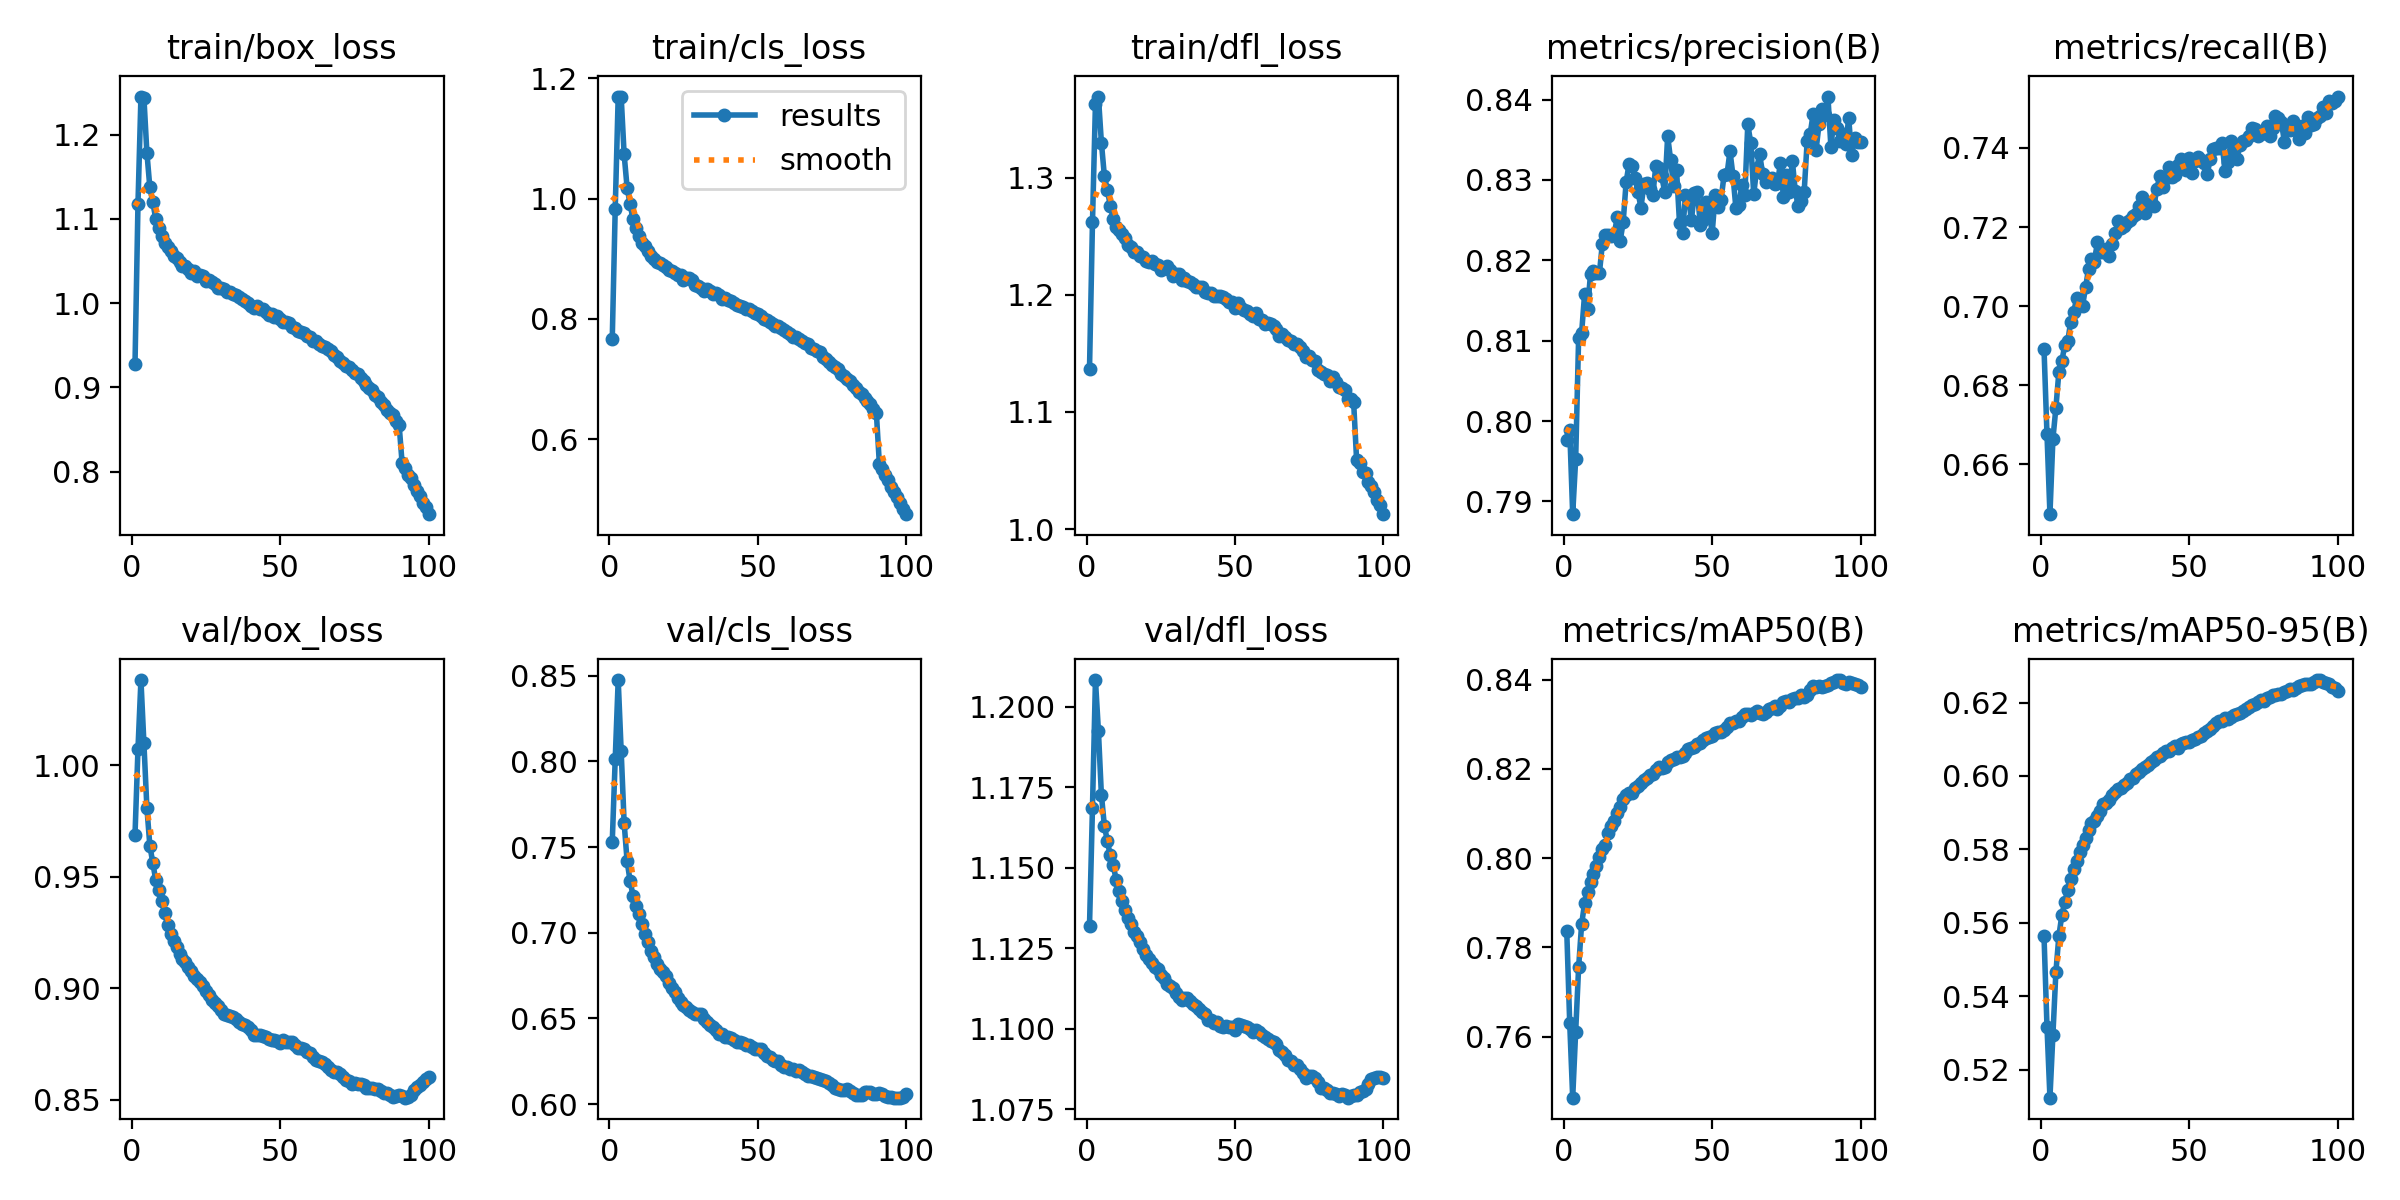

Source data for this figure (header and first rows):
epoch, time, train/box_loss, train/cls_loss, train/dfl_loss, metrics/precision(B), metrics/recall(B), metrics/mAP50(B), metrics/mAP50-95(B), val/box_loss, val/cls_loss, val/dfl_loss, lr/pg0, lr/pg1, lr/pg2
1, 1141, 0.9277, 0.7667, 1.137, 0.7977, 0.6892, 0.7836, 0.5564, 0.9688, 0.7532, 1.132, 0.003333, 0.003333, 0.003333
2, 2264, 1.118, 0.9833, 1.262, 0.7989, 0.6677, 0.763, 0.5318, 1.007, 0.8015, 1.169, 0.0066, 0.0066, 0.0066
3, 3375, 1.245, 1.169, 1.363, 0.7884, 0.6474, 0.7463, 0.5124, 1.038, 0.8474, 1.208, 0.009802, 0.009802, 0.009802
4, 4482, 1.244, 1.17, 1.369, 0.7952, 0.6665, 0.7611, 0.5295, 1.01, 0.806, 1.193, 0.009703, 0.009703, 0.009703
5, 5590, 1.179, 1.073, 1.33, 0.8104, 0.6743, 0.7756, 0.5465, 0.981, 0.7641, 1.173, 0.009604, 0.009604, 0.009604
6, 6699, 1.137, 1.018, 1.302, 0.8109, 0.6833, 0.7851, 0.5564, 0.9639, 0.7419, 1.163, 0.009505, 0.009505, 0.009505
7, 7808, 1.119, 0.9912, 1.29, 0.8157, 0.6861, 0.7899, 0.5621, 0.9562, 0.7302, 1.158, 0.009406, 0.009406, 0.009406
8, 8916, 1.1, 0.9652, 1.276, 0.8139, 0.6901, 0.7923, 0.5658, 0.9484, 0.7216, 1.154, 0.009307, 0.009307, 0.009307
9, 10023, 1.089, 0.9515, 1.265, 0.8183, 0.6911, 0.7946, 0.5689, 0.9442, 0.7154, 1.151, 0.009208, 0.009208, 0.009208
10, 11132, 1.079, 0.9373, 1.258, 0.8186, 0.6961, 0.7964, 0.572, 0.9392, 0.7108, 1.146, 0.009109, 0.009109, 0.009109
11, 12240, 1.071, 0.9255, 1.256, 0.8185, 0.6986, 0.7983, 0.5746, 0.9337, 0.705, 1.143, 0.00901, 0.00901, 0.00901
12, 13347, 1.067, 0.921, 1.252, 0.8184, 0.7019, 0.8002, 0.5769, 0.9284, 0.6993, 1.14, 0.008911, 0.008911, 0.008911
13, 14454, 1.062, 0.9126, 1.248, 0.8221, 0.7004, 0.802, 0.5793, 0.9244, 0.6943, 1.137, 0.008812, 0.008812, 0.008812
14, 15563, 1.056, 0.9051, 1.242, 0.8232, 0.7001, 0.803, 0.5813, 0.9211, 0.6894, 1.134, 0.008713, 0.008713, 0.008713
15, 16670, 1.053, 0.8999, 1.241, 0.8231, 0.7047, 0.8055, 0.5832, 0.9183, 0.6859, 1.133, 0.008614, 0.008614, 0.008614
16, 17778, 1.049, 0.8945, 1.237, 0.823, 0.7095, 0.8072, 0.5854, 0.9153, 0.6817, 1.13, 0.008515, 0.008515, 0.008515
17, 18886, 1.044, 0.892, 1.237, 0.8232, 0.712, 0.8082, 0.5872, 0.9132, 0.6791, 1.129, 0.008416, 0.008416, 0.008416
18, 19995, 1.043, 0.8894, 1.233, 0.8254, 0.7113, 0.81, 0.5877, 0.9116, 0.6771, 1.127, 0.008317, 0.008317, 0.008317
19, 21102, 1.04, 0.8869, 1.233, 0.8224, 0.7163, 0.8114, 0.5891, 0.9096, 0.6748, 1.125, 0.008218, 0.008218, 0.008218
20, 22210, 1.036, 0.8815, 1.229, 0.8247, 0.7136, 0.8133, 0.5906, 0.9076, 0.6706, 1.123, 0.008119, 0.008119, 0.008119
21, 23316, 1.038, 0.8794, 1.228, 0.8297, 0.7138, 0.8143, 0.5924, 0.9057, 0.6679, 1.122, 0.00802, 0.00802, 0.00802
22, 24427, 1.033, 0.8767, 1.229, 0.832, 0.7143, 0.8146, 0.5928, 0.9043, 0.6652, 1.121, 0.007921, 0.007921, 0.007921
23, 25536, 1.034, 0.8729, 1.226, 0.8317, 0.7126, 0.8146, 0.5934, 0.9028, 0.6622, 1.119, 0.007822, 0.007822, 0.007822
24, 26643, 1.032, 0.873, 1.226, 0.8302, 0.7158, 0.8156, 0.5949, 0.9012, 0.6597, 1.119, 0.007723, 0.007723, 0.007723
25, 27751, 1.026, 0.8654, 1.221, 0.8285, 0.7186, 0.8162, 0.5956, 0.899, 0.6578, 1.117, 0.007624, 0.007624, 0.007624
26, 28860, 1.027, 0.868, 1.223, 0.8266, 0.7216, 0.8168, 0.5965, 0.897, 0.6566, 1.116, 0.007525, 0.007525, 0.007525
27, 29968, 1.026, 0.8674, 1.224, 0.8294, 0.7198, 0.8175, 0.5968, 0.8946, 0.6547, 1.114, 0.007426, 0.007426, 0.007426
28, 31074, 1.023, 0.864, 1.221, 0.8296, 0.7204, 0.8179, 0.5976, 0.8933, 0.6538, 1.113, 0.007327, 0.007327, 0.007327
29, 32183, 1.018, 0.8565, 1.216, 0.8289, 0.7213, 0.8186, 0.598, 0.8921, 0.6526, 1.113, 0.007228, 0.007228, 0.007228
30, 33292, 1.018, 0.8551, 1.218, 0.8282, 0.7217, 0.8189, 0.5991, 0.8902, 0.6526, 1.111, 0.007129, 0.007129, 0.007129
31, 34401, 1.017, 0.8517, 1.217, 0.8317, 0.7227, 0.8196, 0.5995, 0.8887, 0.6525, 1.11, 0.00703, 0.00703, 0.00703
32, 35508, 1.013, 0.8465, 1.213, 0.8315, 0.7234, 0.8204, 0.6006, 0.8879, 0.6495, 1.109, 0.006931, 0.006931, 0.006931
33, 36616, 1.013, 0.8498, 1.215, 0.8305, 0.7254, 0.8202, 0.6012, 0.8876, 0.6477, 1.11, 0.006832, 0.006832, 0.006832
34, 37725, 1.011, 0.8465, 1.212, 0.8285, 0.7276, 0.8205, 0.6018, 0.8871, 0.6464, 1.11, 0.006733, 0.006733, 0.006733
35, 38833, 1.01, 0.842, 1.211, 0.8355, 0.7236, 0.8216, 0.6025, 0.8861, 0.6453, 1.109, 0.006634, 0.006634, 0.006634
36, 39939, 1.007, 0.8431, 1.209, 0.8325, 0.7261, 0.8219, 0.6031, 0.8848, 0.6433, 1.108, 0.006535, 0.006535, 0.006535
37, 41047, 1.005, 0.8388, 1.206, 0.8292, 0.7264, 0.8222, 0.6038, 0.8841, 0.6411, 1.107, 0.006436, 0.006436, 0.006436
38, 42155, 1.003, 0.8335, 1.207, 0.8312, 0.7253, 0.8226, 0.6044, 0.8834, 0.6409, 1.106, 0.006337, 0.006337, 0.006337
39, 43262, 1, 0.8343, 1.206, 0.8246, 0.7296, 0.8227, 0.6051, 0.8829, 0.6393, 1.105, 0.006238, 0.006238, 0.006238
40, 44371, 0.997, 0.8311, 1.202, 0.8234, 0.7329, 0.8228, 0.6055, 0.8814, 0.6393, 1.105, 0.006139, 0.006139, 0.006139
41, 45480, 0.9946, 0.8292, 1.201, 0.8281, 0.7301, 0.8235, 0.6062, 0.8792, 0.6385, 1.103, 0.00604, 0.00604, 0.00604
42, 46591, 0.9966, 0.8267, 1.201, 0.8279, 0.7325, 0.8245, 0.6068, 0.8791, 0.6374, 1.103, 0.005941, 0.005941, 0.005941
43, 47705, 0.9929, 0.8235, 1.199, 0.825, 0.7353, 0.8248, 0.6068, 0.8791, 0.6364, 1.102, 0.005842, 0.005842, 0.005842
44, 48812, 0.9924, 0.8215, 1.199, 0.8284, 0.7326, 0.8249, 0.6075, 0.8788, 0.636, 1.102, 0.005743, 0.005743, 0.005743
45, 49918, 0.9899, 0.8202, 1.199, 0.8285, 0.7333, 0.8255, 0.6082, 0.878, 0.6357, 1.101, 0.005644, 0.005644, 0.005644
46, 51027, 0.9864, 0.8163, 1.198, 0.8245, 0.7358, 0.8257, 0.6077, 0.8774, 0.6347, 1.101, 0.005545, 0.005545, 0.005545
47, 52135, 0.9872, 0.8162, 1.197, 0.825, 0.7371, 0.8265, 0.6088, 0.8769, 0.6344, 1.101, 0.005446, 0.005446, 0.005446
48, 53242, 0.9833, 0.8137, 1.194, 0.8272, 0.7356, 0.827, 0.609, 0.8768, 0.6334, 1.101, 0.005347, 0.005347, 0.005347
49, 54349, 0.985, 0.8104, 1.194, 0.8262, 0.7345, 0.827, 0.6092, 0.8762, 0.6322, 1.1, 0.005248, 0.005248, 0.005248
50, 55457, 0.9815, 0.8085, 1.188, 0.8234, 0.7374, 0.8273, 0.6093, 0.8756, 0.6324, 1.1, 0.005149, 0.005149, 0.005149
51, 56565, 0.9772, 0.805, 1.193, 0.8281, 0.7337, 0.828, 0.6097, 0.8769, 0.632, 1.101, 0.00505, 0.00505, 0.00505
52, 57673, 0.9774, 0.8005, 1.189, 0.8266, 0.7367, 0.8282, 0.6102, 0.8761, 0.63, 1.101, 0.004951, 0.004951, 0.004951
53, 58780, 0.9759, 0.7983, 1.187, 0.8276, 0.7378, 0.8283, 0.6107, 0.8761, 0.6284, 1.101, 0.004852, 0.004852, 0.004852
54, 59888, 0.9721, 0.7949, 1.186, 0.8306, 0.7369, 0.8288, 0.611, 0.8762, 0.6273, 1.101, 0.004753, 0.004753, 0.004753
55, 60997, 0.9702, 0.7915, 1.184, 0.8307, 0.7361, 0.8295, 0.6116, 0.8745, 0.6257, 1.1, 0.004654, 0.004654, 0.004654
56, 62103, 0.9664, 0.7874, 1.182, 0.8336, 0.7335, 0.8303, 0.6124, 0.8734, 0.625, 1.099, 0.004555, 0.004555, 0.004555
57, 63211, 0.9661, 0.7879, 1.184, 0.8306, 0.7372, 0.8303, 0.6129, 0.8734, 0.625, 1.1, 0.004456, 0.004456, 0.004456
58, 64319, 0.9646, 0.7846, 1.18, 0.8265, 0.7398, 0.8307, 0.6137, 0.8727, 0.6231, 1.099, 0.004357, 0.004357, 0.004357
59, 65427, 0.9612, 0.7819, 1.178, 0.8269, 0.74, 0.8308, 0.6145, 0.8716, 0.622, 1.098, 0.004258, 0.004258, 0.004258
60, 66533, 0.9596, 0.7782, 1.175, 0.8294, 0.7401, 0.8315, 0.6149, 0.8711, 0.6215, 1.097, 0.004159, 0.004159, 0.004159
... 40 more rows
